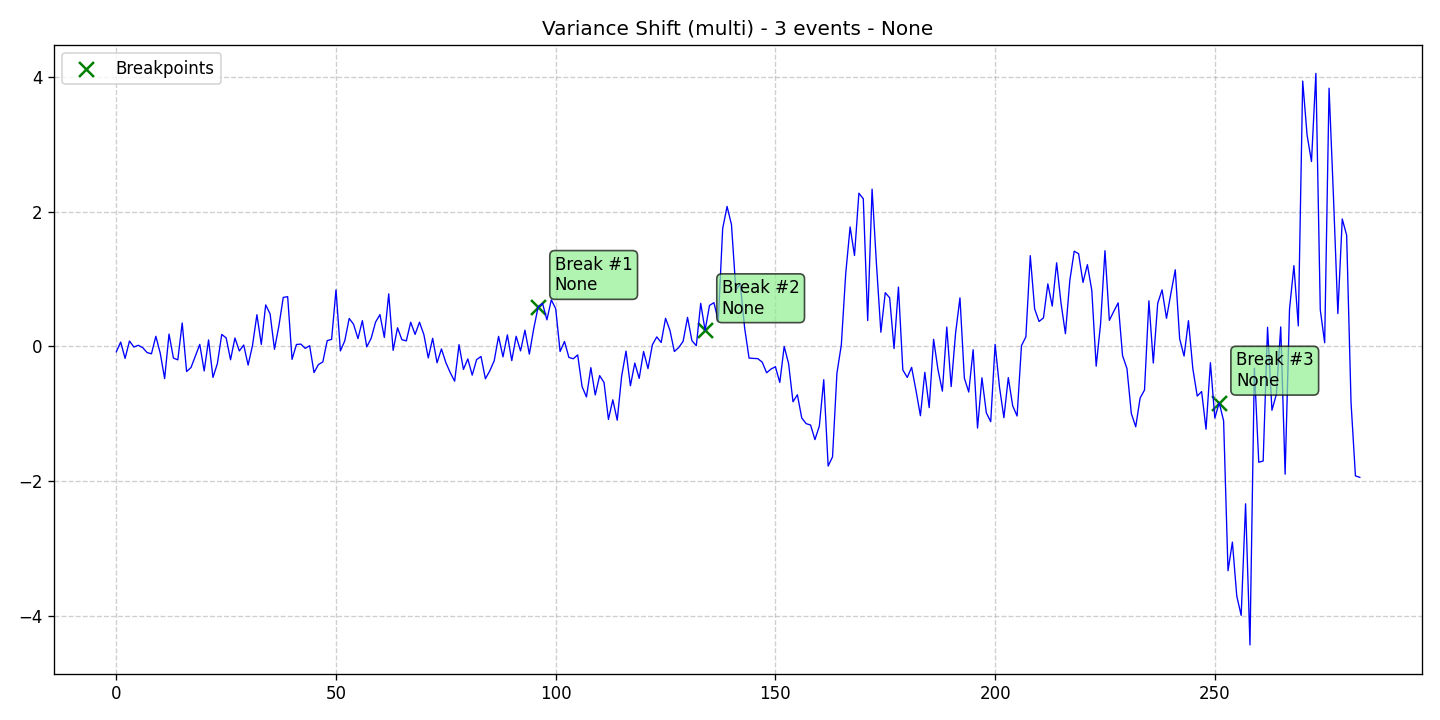

Values plotted in this chart, from the file beside it:
data, stationary, det_lin_up, det_lin_down, det_quad, det_cubic, det_exp, det_damped, stoc_trend, volatility, single_seas, multiple_seas, point_anom_single, point_anom_multi, collect_anom, context_anom, mean_shift, var_shift, trend_shift, date, is_break, is_anomaly, is_multi, location_beginning
-0.08012, 0, 0, 0, 0, 0, 0, 0, 0, 0, 0, 0, 0, 0, 0, 0, 0, 1, 0, 2020-01-01, 0, 0, 1, 0
0.06413, 0, 0, 0, 0, 0, 0, 0, 0, 0, 0, 0, 0, 0, 0, 0, 0, 1, 0, 2020-01-02, 0, 0, 1, 0
-0.1777, 0, 0, 0, 0, 0, 0, 0, 0, 0, 0, 0, 0, 0, 0, 0, 0, 1, 0, 2020-01-03, 0, 0, 1, 0
0.08076, 0, 0, 0, 0, 0, 0, 0, 0, 0, 0, 0, 0, 0, 0, 0, 0, 1, 0, 2020-01-04, 0, 0, 1, 0
-0.009204, 0, 0, 0, 0, 0, 0, 0, 0, 0, 0, 0, 0, 0, 0, 0, 0, 1, 0, 2020-01-05, 0, 0, 1, 0
0.0166, 0, 0, 0, 0, 0, 0, 0, 0, 0, 0, 0, 0, 0, 0, 0, 0, 1, 0, 2020-01-06, 0, 0, 1, 0
-0.01768, 0, 0, 0, 0, 0, 0, 0, 0, 0, 0, 0, 0, 0, 0, 0, 0, 1, 0, 2020-01-07, 0, 0, 1, 0
-0.09088, 0, 0, 0, 0, 0, 0, 0, 0, 0, 0, 0, 0, 0, 0, 0, 0, 1, 0, 2020-01-08, 0, 0, 1, 0
-0.1095, 0, 0, 0, 0, 0, 0, 0, 0, 0, 0, 0, 0, 0, 0, 0, 0, 1, 0, 2020-01-09, 0, 0, 1, 0
0.1501, 0, 0, 0, 0, 0, 0, 0, 0, 0, 0, 0, 0, 0, 0, 0, 0, 1, 0, 2020-01-10, 0, 0, 1, 0
-0.1002, 0, 0, 0, 0, 0, 0, 0, 0, 0, 0, 0, 0, 0, 0, 0, 0, 1, 0, 2020-01-11, 0, 0, 1, 0
-0.4771, 0, 0, 0, 0, 0, 0, 0, 0, 0, 0, 0, 0, 0, 0, 0, 0, 1, 0, 2020-01-12, 0, 0, 1, 0
0.1832, 0, 0, 0, 0, 0, 0, 0, 0, 0, 0, 0, 0, 0, 0, 0, 0, 1, 0, 2020-01-13, 0, 0, 1, 0
-0.1726, 0, 0, 0, 0, 0, 0, 0, 0, 0, 0, 0, 0, 0, 0, 0, 0, 1, 0, 2020-01-14, 0, 0, 1, 0
-0.1995, 0, 0, 0, 0, 0, 0, 0, 0, 0, 0, 0, 0, 0, 0, 0, 0, 1, 0, 2020-01-15, 0, 0, 1, 0
0.3477, 0, 0, 0, 0, 0, 0, 0, 0, 0, 0, 0, 0, 0, 0, 0, 0, 1, 0, 2020-01-16, 0, 0, 1, 0
-0.3727, 0, 0, 0, 0, 0, 0, 0, 0, 0, 0, 0, 0, 0, 0, 0, 0, 1, 0, 2020-01-17, 0, 0, 1, 0
-0.3139, 0, 0, 0, 0, 0, 0, 0, 0, 0, 0, 0, 0, 0, 0, 0, 0, 1, 0, 2020-01-18, 0, 0, 1, 0
-0.1415, 0, 0, 0, 0, 0, 0, 0, 0, 0, 0, 0, 0, 0, 0, 0, 0, 1, 0, 2020-01-19, 0, 0, 1, 0
0.03014, 0, 0, 0, 0, 0, 0, 0, 0, 0, 0, 0, 0, 0, 0, 0, 0, 1, 0, 2020-01-20, 0, 0, 1, 0
-0.3647, 0, 0, 0, 0, 0, 0, 0, 0, 0, 0, 0, 0, 0, 0, 0, 0, 1, 0, 2020-01-21, 0, 0, 1, 0
0.09595, 0, 0, 0, 0, 0, 0, 0, 0, 0, 0, 0, 0, 0, 0, 0, 0, 1, 0, 2020-01-22, 0, 0, 1, 0
-0.4603, 0, 0, 0, 0, 0, 0, 0, 0, 0, 0, 0, 0, 0, 0, 0, 0, 1, 0, 2020-01-23, 0, 0, 1, 0
-0.2558, 0, 0, 0, 0, 0, 0, 0, 0, 0, 0, 0, 0, 0, 0, 0, 0, 1, 0, 2020-01-24, 0, 0, 1, 0
0.1782, 0, 0, 0, 0, 0, 0, 0, 0, 0, 0, 0, 0, 0, 0, 0, 0, 1, 0, 2020-01-25, 0, 0, 1, 0
0.1259, 0, 0, 0, 0, 0, 0, 0, 0, 0, 0, 0, 0, 0, 0, 0, 0, 1, 0, 2020-01-26, 0, 0, 1, 0
-0.1979, 0, 0, 0, 0, 0, 0, 0, 0, 0, 0, 0, 0, 0, 0, 0, 0, 1, 0, 2020-01-27, 0, 0, 1, 0
0.1247, 0, 0, 0, 0, 0, 0, 0, 0, 0, 0, 0, 0, 0, 0, 0, 0, 1, 0, 2020-01-28, 0, 0, 1, 0
-0.06762, 0, 0, 0, 0, 0, 0, 0, 0, 0, 0, 0, 0, 0, 0, 0, 0, 1, 0, 2020-01-29, 0, 0, 1, 0
0.02056, 0, 0, 0, 0, 0, 0, 0, 0, 0, 0, 0, 0, 0, 0, 0, 0, 1, 0, 2020-01-30, 0, 0, 1, 0
-0.2772, 0, 0, 0, 0, 0, 0, 0, 0, 0, 0, 0, 0, 0, 0, 0, 0, 1, 0, 2020-01-31, 0, 0, 1, 0
0.01497, 0, 0, 0, 0, 0, 0, 0, 0, 0, 0, 0, 0, 0, 0, 0, 0, 1, 0, 2020-02-01, 0, 0, 1, 0
0.4706, 0, 0, 0, 0, 0, 0, 0, 0, 0, 0, 0, 0, 0, 0, 0, 0, 1, 0, 2020-02-02, 0, 0, 1, 0
0.03003, 0, 0, 0, 0, 0, 0, 0, 0, 0, 0, 0, 0, 0, 0, 0, 0, 1, 0, 2020-02-03, 0, 0, 1, 0
0.6161, 0, 0, 0, 0, 0, 0, 0, 0, 0, 0, 0, 0, 0, 0, 0, 0, 1, 0, 2020-02-04, 0, 0, 1, 0
0.4827, 0, 0, 0, 0, 0, 0, 0, 0, 0, 0, 0, 0, 0, 0, 0, 0, 1, 0, 2020-02-05, 0, 0, 1, 0
-0.04283, 0, 0, 0, 0, 0, 0, 0, 0, 0, 0, 0, 0, 0, 0, 0, 0, 1, 0, 2020-02-06, 0, 0, 1, 0
0.3042, 0, 0, 0, 0, 0, 0, 0, 0, 0, 0, 0, 0, 0, 0, 0, 0, 1, 0, 2020-02-07, 0, 0, 1, 0
0.7278, 0, 0, 0, 0, 0, 0, 0, 0, 0, 0, 0, 0, 0, 0, 0, 0, 1, 0, 2020-02-08, 0, 0, 1, 0
0.7379, 0, 0, 0, 0, 0, 0, 0, 0, 0, 0, 0, 0, 0, 0, 0, 0, 1, 0, 2020-02-09, 0, 0, 1, 0
-0.192, 0, 0, 0, 0, 0, 0, 0, 0, 0, 0, 0, 0, 0, 0, 0, 0, 1, 0, 2020-02-10, 0, 0, 1, 0
0.02888, 0, 0, 0, 0, 0, 0, 0, 0, 0, 0, 0, 0, 0, 0, 0, 0, 1, 0, 2020-02-11, 0, 0, 1, 0
0.0344, 0, 0, 0, 0, 0, 0, 0, 0, 0, 0, 0, 0, 0, 0, 0, 0, 1, 0, 2020-02-12, 0, 0, 1, 0
-0.02911, 0, 0, 0, 0, 0, 0, 0, 0, 0, 0, 0, 0, 0, 0, 0, 0, 1, 0, 2020-02-13, 0, 0, 1, 0
0.01034, 0, 0, 0, 0, 0, 0, 0, 0, 0, 0, 0, 0, 0, 0, 0, 0, 1, 0, 2020-02-14, 0, 0, 1, 0
-0.3882, 0, 0, 0, 0, 0, 0, 0, 0, 0, 0, 0, 0, 0, 0, 0, 0, 1, 0, 2020-02-15, 0, 0, 1, 0
-0.2692, 0, 0, 0, 0, 0, 0, 0, 0, 0, 0, 0, 0, 0, 0, 0, 0, 1, 0, 2020-02-16, 0, 0, 1, 0
-0.2306, 0, 0, 0, 0, 0, 0, 0, 0, 0, 0, 0, 0, 0, 0, 0, 0, 1, 0, 2020-02-17, 0, 0, 1, 0
0.08623, 0, 0, 0, 0, 0, 0, 0, 0, 0, 0, 0, 0, 0, 0, 0, 0, 1, 0, 2020-02-18, 0, 0, 1, 0
0.1041, 0, 0, 0, 0, 0, 0, 0, 0, 0, 0, 0, 0, 0, 0, 0, 0, 1, 0, 2020-02-19, 0, 0, 1, 0
0.839, 0, 0, 0, 0, 0, 0, 0, 0, 0, 0, 0, 0, 0, 0, 0, 0, 1, 0, 2020-02-20, 0, 0, 1, 0
-0.0667, 0, 0, 0, 0, 0, 0, 0, 0, 0, 0, 0, 0, 0, 0, 0, 0, 1, 0, 2020-02-21, 0, 0, 1, 0
0.08374, 0, 0, 0, 0, 0, 0, 0, 0, 0, 0, 0, 0, 0, 0, 0, 0, 1, 0, 2020-02-22, 0, 0, 1, 0
0.4148, 0, 0, 0, 0, 0, 0, 0, 0, 0, 0, 0, 0, 0, 0, 0, 0, 1, 0, 2020-02-23, 0, 0, 1, 0
0.3287, 0, 0, 0, 0, 0, 0, 0, 0, 0, 0, 0, 0, 0, 0, 0, 0, 1, 0, 2020-02-24, 0, 0, 1, 0
0.1158, 0, 0, 0, 0, 0, 0, 0, 0, 0, 0, 0, 0, 0, 0, 0, 0, 1, 0, 2020-02-25, 0, 0, 1, 0
0.3824, 0, 0, 0, 0, 0, 0, 0, 0, 0, 0, 0, 0, 0, 0, 0, 0, 1, 0, 2020-02-26, 0, 0, 1, 0
-0.006159, 0, 0, 0, 0, 0, 0, 0, 0, 0, 0, 0, 0, 0, 0, 0, 0, 1, 0, 2020-02-27, 0, 0, 1, 0
0.12, 0, 0, 0, 0, 0, 0, 0, 0, 0, 0, 0, 0, 0, 0, 0, 0, 1, 0, 2020-02-28, 0, 0, 1, 0
0.3602, 0, 0, 0, 0, 0, 0, 0, 0, 0, 0, 0, 0, 0, 0, 0, 0, 1, 0, 2020-02-29, 0, 0, 1, 0
... 224 more rows
